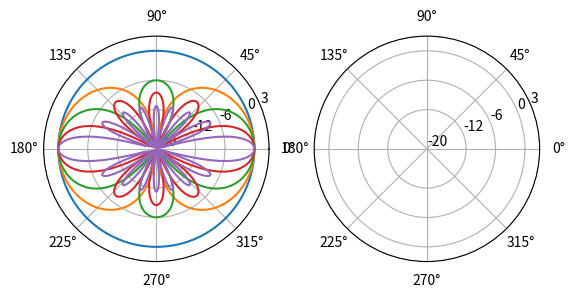

Source code (Python):
import numpy as np
from matplotlib import pyplot as plt
import math
import scipy

def legendre(n):
    return scipy.special.legendre(n)

def SphericalHarmonic(l):
    return lambda theta: legendre(l)(np.cos(theta))

a2db = lambda x : 20*np.log10(np.abs(x))

fig, axs = plt.subplots(ncols=2,subplot_kw={'projection': 'polar'})

order = [0,1,2,4,8]
theta = np.linspace(0,2*np.pi,1000)

# print(scipy.special.legendre(3))
poly = []
for l in order:
    legendre_poly = legendre(l)
    poly.append(legendre_poly)
    # print(legendre_poly)
    axs[0].plot(theta,a2db(legendre_poly(np.cos(theta))))
    axs[0].set_ylim(-20,0)
    axs[0].set_rticks([-20, -12, -6, 0, 3])  # Less radial ticks


# dir = 1/4*(a*harm[0](theta)+b*harm[1](theta)+c*harm[3](theta)+d*harm[4](theta))
# axs[1].plot(theta,a2db())
axs[1].set_ylim(-20,0)
axs[1].set_rticks([-20, -12, -6, 0, 3])  # Less radial ticks

plt.show()